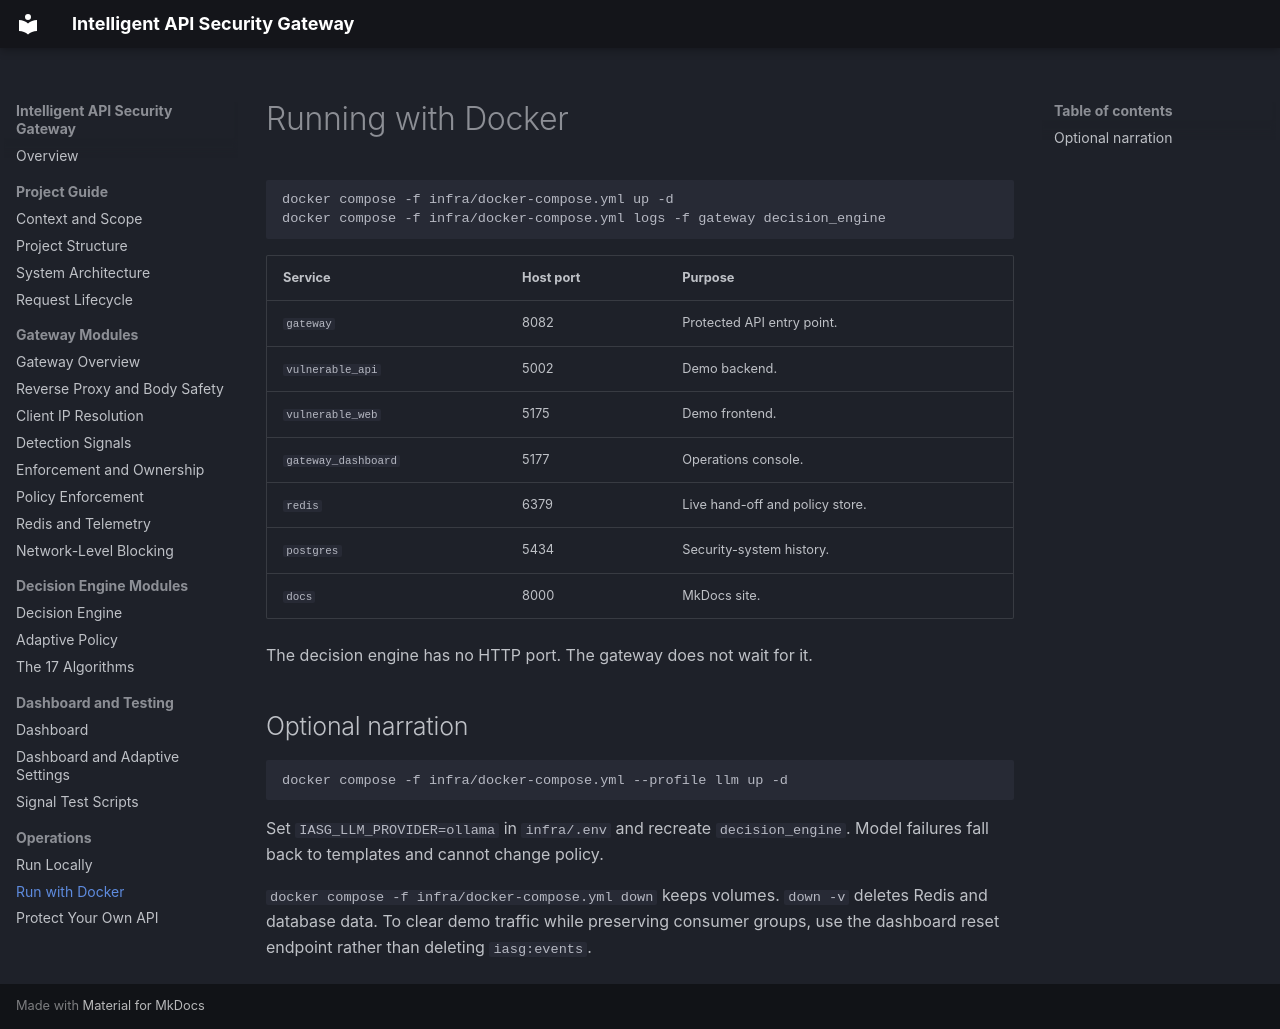

repository: Pranav-Hirawat/Intelligent_API_Security_Gateway · page: running-with-docker/index.html · generator: mkdocs

# Running with Docker

```bash
docker compose -f infra/docker-compose.yml up -d
docker compose -f infra/docker-compose.yml logs -f gateway decision_engine
```

| Service | Host port | Purpose |
| --- | --- | --- |
| `gateway` | 8082 | Protected API entry point. |
| `vulnerable_api` | 5002 | Demo backend. |
| `vulnerable_web` | 5175 | Demo frontend. |
| `gateway_dashboard` | 5177 | Operations console. |
| `redis` | 6379 | Live hand-off and policy store. |
| `postgres` | 5434 | Security-system history. |
| `docs` | 8000 | MkDocs site. |

The decision engine has no HTTP port. The gateway does not wait for it.

## Optional narration

```bash
docker compose -f infra/docker-compose.yml --profile llm up -d
```

Set `IASG_LLM_PROVIDER=ollama` in `infra/.env` and recreate `decision_engine`. Model failures fall back to templates and cannot change policy.

`docker compose -f infra/docker-compose.yml down` keeps volumes. `down -v` deletes Redis and database data. To clear demo traffic while preserving consumer groups, use the dashboard reset endpoint rather than deleting `iasg:events`.
